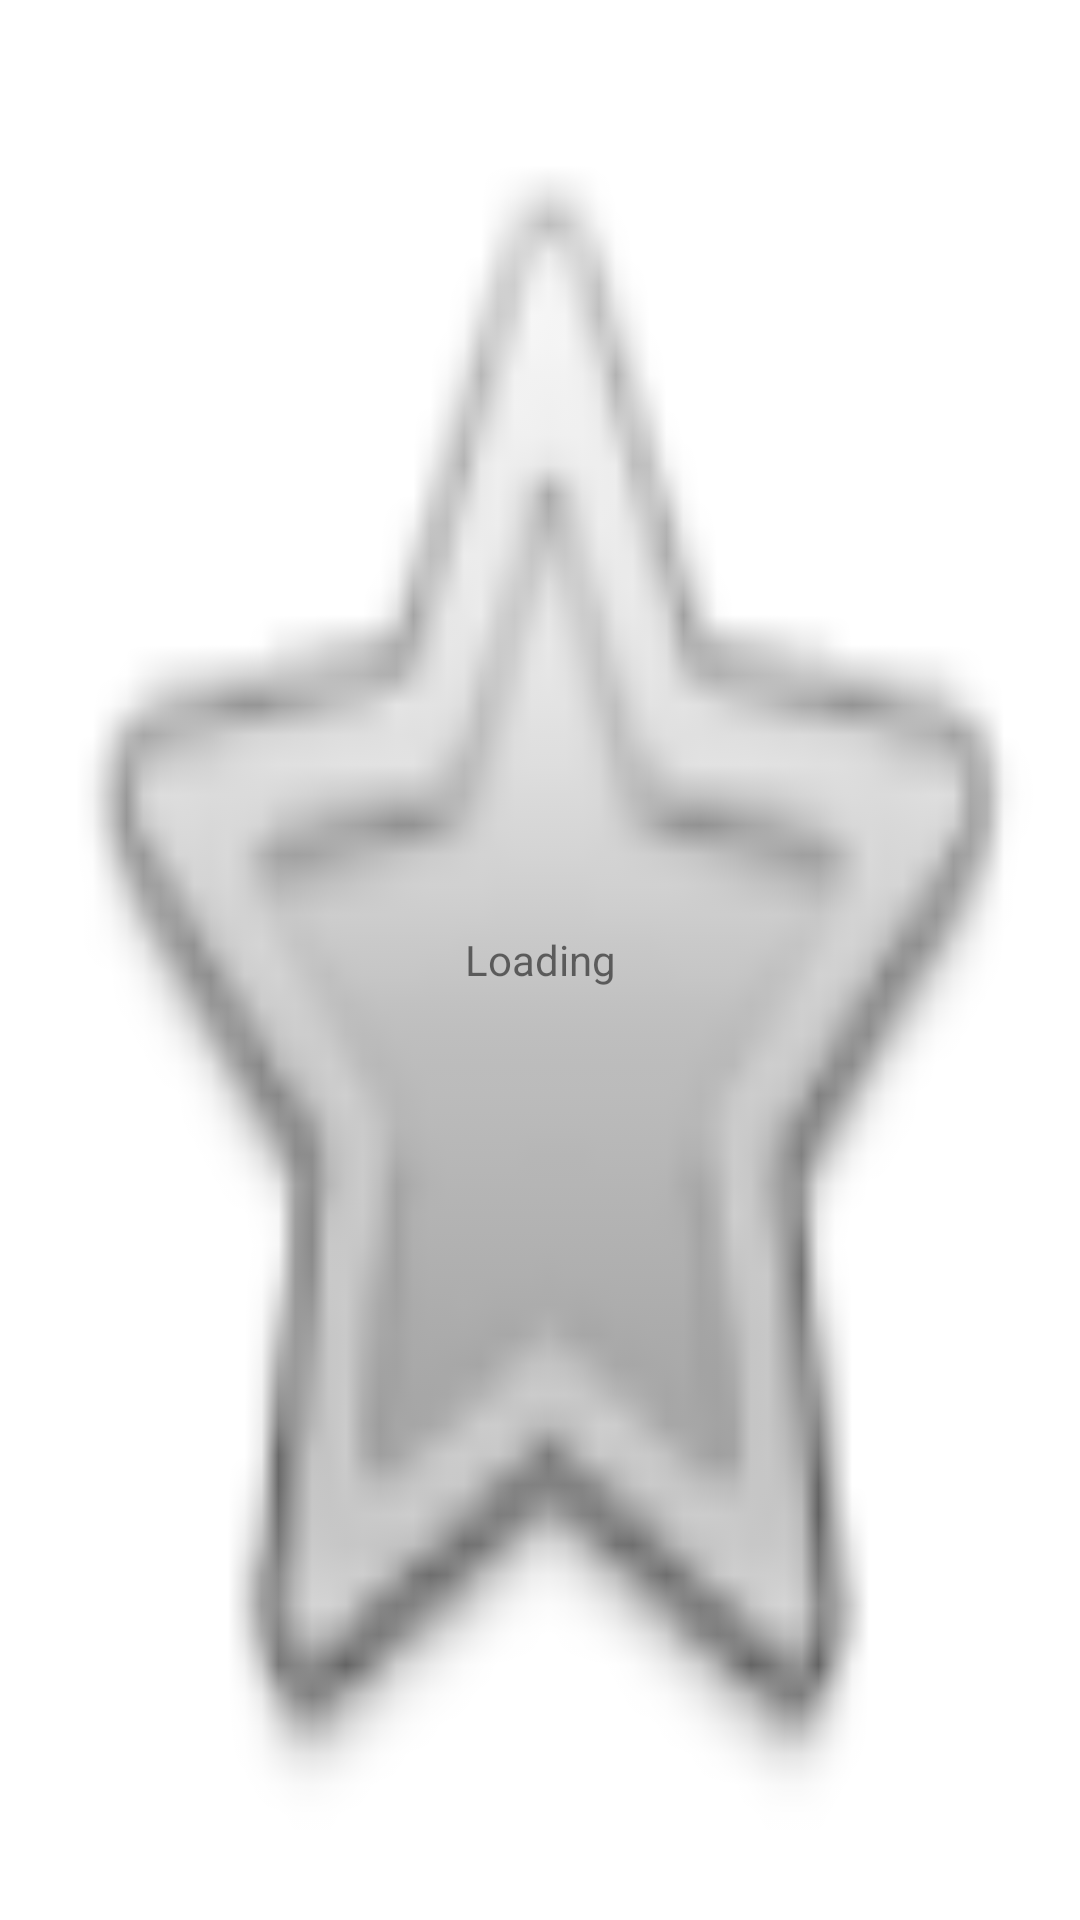

Reconstruct the res/layout file that produces this screen, plus the resources it refers to.
<!-- AndroidManifest.xml: fallback theme Theme.MaterialComponents.DayNight.NoActionBar -->
<!-- res/layout/load.xml -->
<?xml version="1.0" encoding="utf-8"?>

<FrameLayout xmlns:android="http://schemas.android.com/apk/res/android"
    android:id="@+id/FrameLayout1"
    android:layout_width="fill_parent"
    android:layout_height="fill_parent" >

    <ImageView
        android:id="@+id/load_bgimg"
        android:layout_width="fill_parent"
        android:layout_height="fill_parent"
        android:gravity="center"
        android:scaleType="fitXY"
        android:src="@android:drawable/btn_star_big_off" />

    <TextView
        android:id="@+id/load_textview"
        android:layout_width="fill_parent"
        android:layout_height="fill_parent"
        android:gravity="center"
        android:text="Loading" />

</FrameLayout>
<!-- resources referenced by this layout -->
<resources>

</resources>
